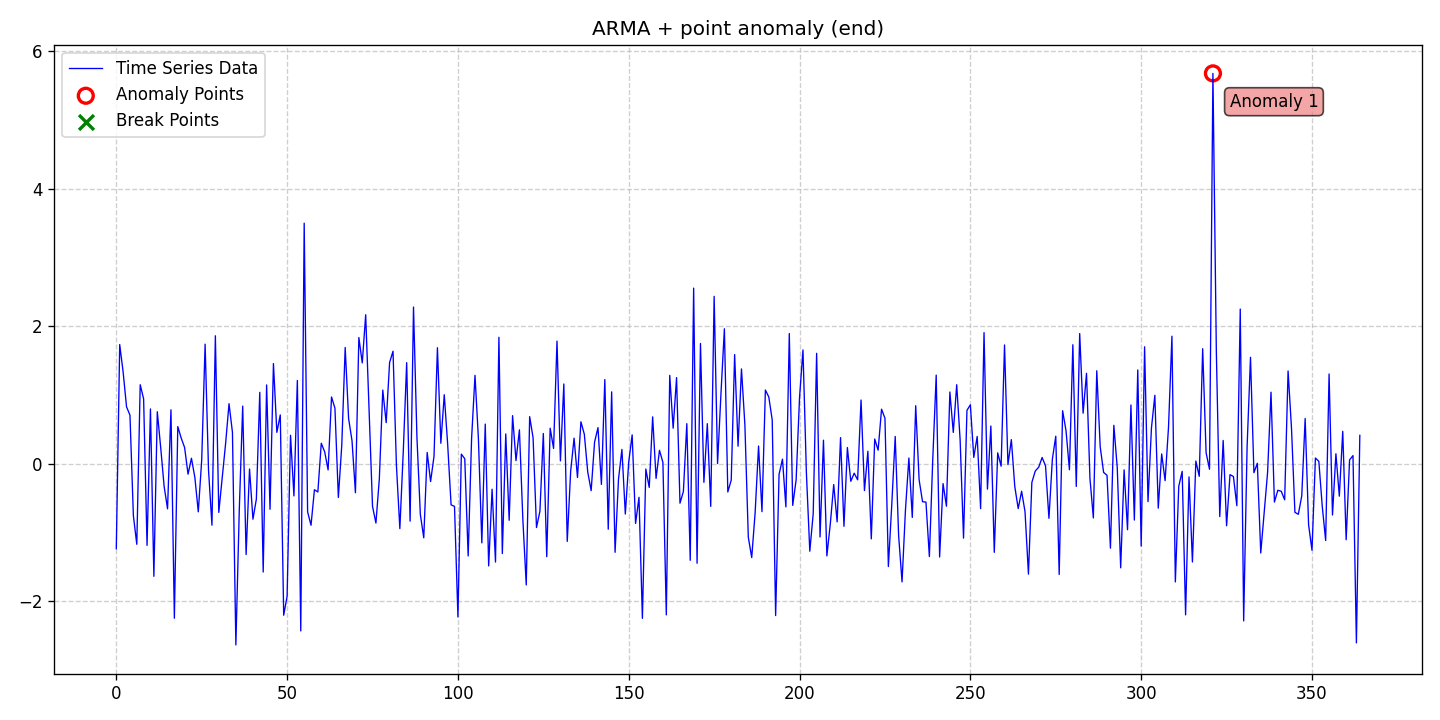

The data file committed next to this chart (first rows):
date, data, stationary, det_lin_up, det_lin_down, det_quad, det_cubic, det_exp, det_damped, stoc_trend, volatility, single_seas, multiple_seas, point_anom_single, point_anom_multi, collect_anom, context_anom, mean_shift, var_shift, trend_shift, point_anom_count, point_anom_location, point_anom_point, collect_anom_count
2020-01-01, -1.234, 0, 0, 0, 0, 0, 0, 0, 0, 0, 0, 0, 1, 0, 0, 0, 0, 0, 0, 1, end, [321], 0
2020-01-02, 1.735, 0, 0, 0, 0, 0, 0, 0, 0, 0, 0, 0, 1, 0, 0, 0, 0, 0, 0, 1, end, [321], 0
2020-01-03, 1.336, 0, 0, 0, 0, 0, 0, 0, 0, 0, 0, 0, 1, 0, 0, 0, 0, 0, 0, 1, end, [321], 0
2020-01-04, 0.8302, 0, 0, 0, 0, 0, 0, 0, 0, 0, 0, 0, 1, 0, 0, 0, 0, 0, 0, 1, end, [321], 0
2020-01-05, 0.7084, 0, 0, 0, 0, 0, 0, 0, 0, 0, 0, 0, 1, 0, 0, 0, 0, 0, 0, 1, end, [321], 0
2020-01-06, -0.7527, 0, 0, 0, 0, 0, 0, 0, 0, 0, 0, 0, 1, 0, 0, 0, 0, 0, 0, 1, end, [321], 0
2020-01-07, -1.169, 0, 0, 0, 0, 0, 0, 0, 0, 0, 0, 0, 1, 0, 0, 0, 0, 0, 0, 1, end, [321], 0
2020-01-08, 1.151, 0, 0, 0, 0, 0, 0, 0, 0, 0, 0, 0, 1, 0, 0, 0, 0, 0, 0, 1, end, [321], 0
2020-01-09, 0.9447, 0, 0, 0, 0, 0, 0, 0, 0, 0, 0, 0, 1, 0, 0, 0, 0, 0, 0, 1, end, [321], 0
2020-01-10, -1.185, 0, 0, 0, 0, 0, 0, 0, 0, 0, 0, 0, 1, 0, 0, 0, 0, 0, 0, 1, end, [321], 0
2020-01-11, 0.7995, 0, 0, 0, 0, 0, 0, 0, 0, 0, 0, 0, 1, 0, 0, 0, 0, 0, 0, 1, end, [321], 0
2020-01-12, -1.635, 0, 0, 0, 0, 0, 0, 0, 0, 0, 0, 0, 1, 0, 0, 0, 0, 0, 0, 1, end, [321], 0
2020-01-13, 0.7586, 0, 0, 0, 0, 0, 0, 0, 0, 0, 0, 0, 1, 0, 0, 0, 0, 0, 0, 1, end, [321], 0
2020-01-14, 0.2362, 0, 0, 0, 0, 0, 0, 0, 0, 0, 0, 0, 1, 0, 0, 0, 0, 0, 0, 1, end, [321], 0
2020-01-15, -0.3263, 0, 0, 0, 0, 0, 0, 0, 0, 0, 0, 0, 1, 0, 0, 0, 0, 0, 0, 1, end, [321], 0
2020-01-16, -0.6531, 0, 0, 0, 0, 0, 0, 0, 0, 0, 0, 0, 1, 0, 0, 0, 0, 0, 0, 1, end, [321], 0
2020-01-17, 0.7862, 0, 0, 0, 0, 0, 0, 0, 0, 0, 0, 0, 1, 0, 0, 0, 0, 0, 0, 1, end, [321], 0
2020-01-18, -2.244, 0, 0, 0, 0, 0, 0, 0, 0, 0, 0, 0, 1, 0, 0, 0, 0, 0, 0, 1, end, [321], 0
2020-01-19, 0.5423, 0, 0, 0, 0, 0, 0, 0, 0, 0, 0, 0, 1, 0, 0, 0, 0, 0, 0, 1, end, [321], 0
2020-01-20, 0.3752, 0, 0, 0, 0, 0, 0, 0, 0, 0, 0, 0, 1, 0, 0, 0, 0, 0, 0, 1, end, [321], 0
2020-01-21, 0.2375, 0, 0, 0, 0, 0, 0, 0, 0, 0, 0, 0, 1, 0, 0, 0, 0, 0, 0, 1, end, [321], 0
2020-01-22, -0.1496, 0, 0, 0, 0, 0, 0, 0, 0, 0, 0, 0, 1, 0, 0, 0, 0, 0, 0, 1, end, [321], 0
2020-01-23, 0.08193, 0, 0, 0, 0, 0, 0, 0, 0, 0, 0, 0, 1, 0, 0, 0, 0, 0, 0, 1, end, [321], 0
2020-01-24, -0.1982, 0, 0, 0, 0, 0, 0, 0, 0, 0, 0, 0, 1, 0, 0, 0, 0, 0, 0, 1, end, [321], 0
2020-01-25, -0.6972, 0, 0, 0, 0, 0, 0, 0, 0, 0, 0, 0, 1, 0, 0, 0, 0, 0, 0, 1, end, [321], 0
2020-01-26, 0.05541, 0, 0, 0, 0, 0, 0, 0, 0, 0, 0, 0, 1, 0, 0, 0, 0, 0, 0, 1, end, [321], 0
2020-01-27, 1.741, 0, 0, 0, 0, 0, 0, 0, 0, 0, 0, 0, 1, 0, 0, 0, 0, 0, 0, 1, end, [321], 0
2020-01-28, -0.09309, 0, 0, 0, 0, 0, 0, 0, 0, 0, 0, 0, 1, 0, 0, 0, 0, 0, 0, 1, end, [321], 0
2020-01-29, -0.8913, 0, 0, 0, 0, 0, 0, 0, 0, 0, 0, 0, 1, 0, 0, 0, 0, 0, 0, 1, end, [321], 0
2020-01-30, 1.863, 0, 0, 0, 0, 0, 0, 0, 0, 0, 0, 0, 1, 0, 0, 0, 0, 0, 0, 1, end, [321], 0
2020-01-31, -0.7051, 0, 0, 0, 0, 0, 0, 0, 0, 0, 0, 0, 1, 0, 0, 0, 0, 0, 0, 1, end, [321], 0
2020-02-01, -0.2032, 0, 0, 0, 0, 0, 0, 0, 0, 0, 0, 0, 1, 0, 0, 0, 0, 0, 0, 1, end, [321], 0
2020-02-02, 0.2977, 0, 0, 0, 0, 0, 0, 0, 0, 0, 0, 0, 1, 0, 0, 0, 0, 0, 0, 1, end, [321], 0
2020-02-03, 0.8753, 0, 0, 0, 0, 0, 0, 0, 0, 0, 0, 0, 1, 0, 0, 0, 0, 0, 0, 1, end, [321], 0
2020-02-04, 0.4584, 0, 0, 0, 0, 0, 0, 0, 0, 0, 0, 0, 1, 0, 0, 0, 0, 0, 0, 1, end, [321], 0
2020-02-05, -2.633, 0, 0, 0, 0, 0, 0, 0, 0, 0, 0, 0, 1, 0, 0, 0, 0, 0, 0, 1, end, [321], 0
2020-02-06, -0.6706, 0, 0, 0, 0, 0, 0, 0, 0, 0, 0, 0, 1, 0, 0, 0, 0, 0, 0, 1, end, [321], 0
2020-02-07, 0.84, 0, 0, 0, 0, 0, 0, 0, 0, 0, 0, 0, 1, 0, 0, 0, 0, 0, 0, 1, end, [321], 0
2020-02-08, -1.318, 0, 0, 0, 0, 0, 0, 0, 0, 0, 0, 0, 1, 0, 0, 0, 0, 0, 0, 1, end, [321], 0
2020-02-09, -0.07446, 0, 0, 0, 0, 0, 0, 0, 0, 0, 0, 0, 1, 0, 0, 0, 0, 0, 0, 1, end, [321], 0
2020-02-10, -0.8042, 0, 0, 0, 0, 0, 0, 0, 0, 0, 0, 0, 1, 0, 0, 0, 0, 0, 0, 1, end, [321], 0
2020-02-11, -0.5121, 0, 0, 0, 0, 0, 0, 0, 0, 0, 0, 0, 1, 0, 0, 0, 0, 0, 0, 1, end, [321], 0
2020-02-12, 1.04, 0, 0, 0, 0, 0, 0, 0, 0, 0, 0, 0, 1, 0, 0, 0, 0, 0, 0, 1, end, [321], 0
2020-02-13, -1.573, 0, 0, 0, 0, 0, 0, 0, 0, 0, 0, 0, 1, 0, 0, 0, 0, 0, 0, 1, end, [321], 0
2020-02-14, 1.148, 0, 0, 0, 0, 0, 0, 0, 0, 0, 0, 0, 1, 0, 0, 0, 0, 0, 0, 1, end, [321], 0
2020-02-15, -0.6599, 0, 0, 0, 0, 0, 0, 0, 0, 0, 0, 0, 1, 0, 0, 0, 0, 0, 0, 1, end, [321], 0
2020-02-16, 1.459, 0, 0, 0, 0, 0, 0, 0, 0, 0, 0, 0, 1, 0, 0, 0, 0, 0, 0, 1, end, [321], 0
2020-02-17, 0.4581, 0, 0, 0, 0, 0, 0, 0, 0, 0, 0, 0, 1, 0, 0, 0, 0, 0, 0, 1, end, [321], 0
2020-02-18, 0.7123, 0, 0, 0, 0, 0, 0, 0, 0, 0, 0, 0, 1, 0, 0, 0, 0, 0, 0, 1, end, [321], 0
2020-02-19, -2.2, 0, 0, 0, 0, 0, 0, 0, 0, 0, 0, 0, 1, 0, 0, 0, 0, 0, 0, 1, end, [321], 0
2020-02-20, -1.926, 0, 0, 0, 0, 0, 0, 0, 0, 0, 0, 0, 1, 0, 0, 0, 0, 0, 0, 1, end, [321], 0
2020-02-21, 0.416, 0, 0, 0, 0, 0, 0, 0, 0, 0, 0, 0, 1, 0, 0, 0, 0, 0, 0, 1, end, [321], 0
2020-02-22, -0.4658, 0, 0, 0, 0, 0, 0, 0, 0, 0, 0, 0, 1, 0, 0, 0, 0, 0, 0, 1, end, [321], 0
2020-02-23, 1.213, 0, 0, 0, 0, 0, 0, 0, 0, 0, 0, 0, 1, 0, 0, 0, 0, 0, 0, 1, end, [321], 0
2020-02-24, -2.429, 0, 0, 0, 0, 0, 0, 0, 0, 0, 0, 0, 1, 0, 0, 0, 0, 0, 0, 1, end, [321], 0
2020-02-25, 3.5, 0, 0, 0, 0, 0, 0, 0, 0, 0, 0, 0, 1, 0, 0, 0, 0, 0, 0, 1, end, [321], 0
2020-02-26, -0.6968, 0, 0, 0, 0, 0, 0, 0, 0, 0, 0, 0, 1, 0, 0, 0, 0, 0, 0, 1, end, [321], 0
2020-02-27, -0.8922, 0, 0, 0, 0, 0, 0, 0, 0, 0, 0, 0, 1, 0, 0, 0, 0, 0, 0, 1, end, [321], 0
2020-02-28, -0.3755, 0, 0, 0, 0, 0, 0, 0, 0, 0, 0, 0, 1, 0, 0, 0, 0, 0, 0, 1, end, [321], 0
2020-02-29, -0.4089, 0, 0, 0, 0, 0, 0, 0, 0, 0, 0, 0, 1, 0, 0, 0, 0, 0, 0, 1, end, [321], 0
... 305 more rows
